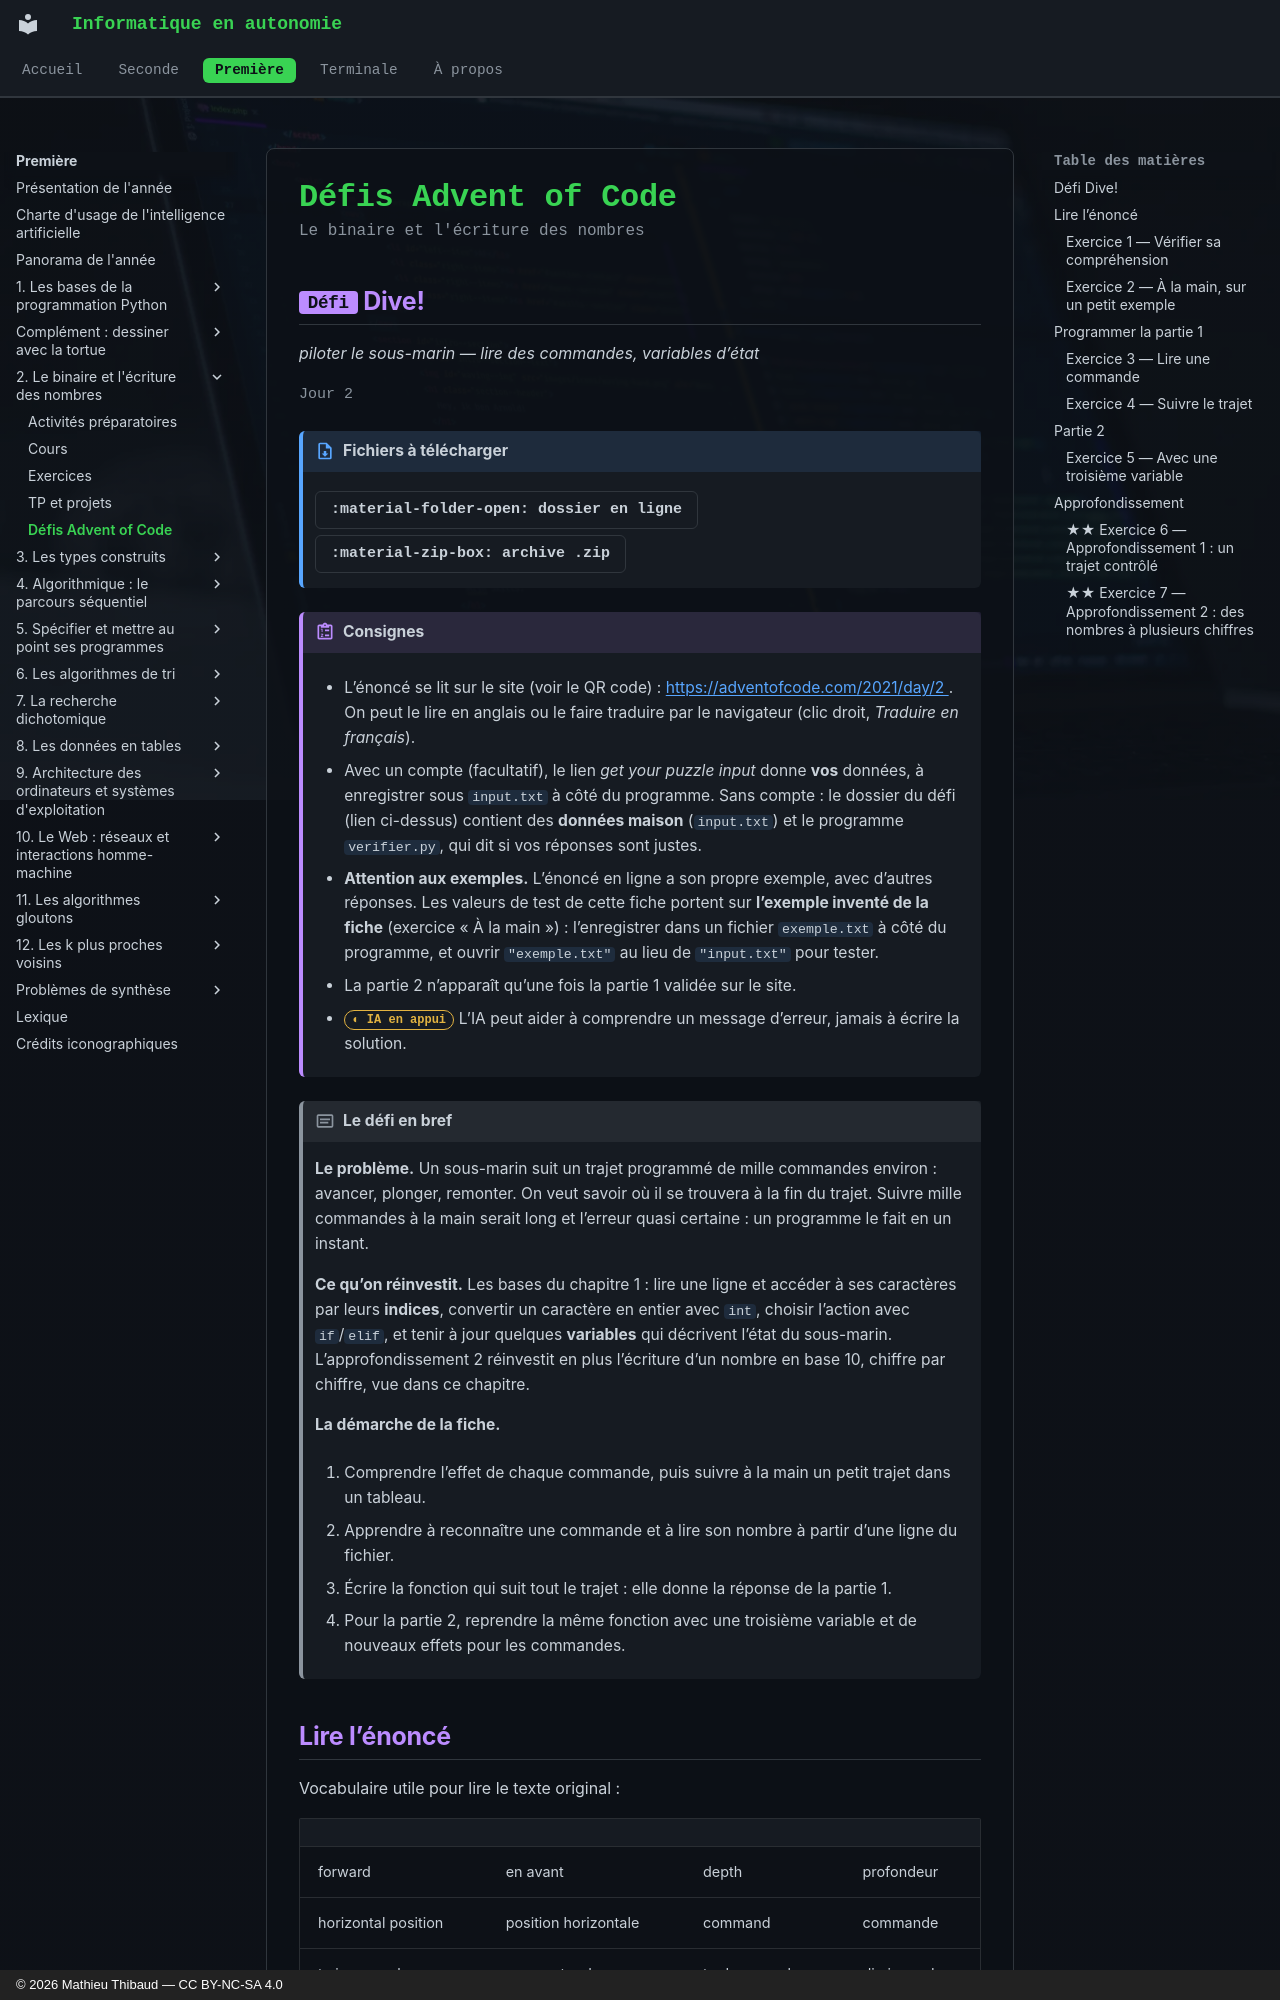

repository: MathThibaud/informatique-en-autonomie · page: premiere/02-le-binaire-et-l-ecriture-des-nombres/defis/index.html · generator: mkdocs · copyright: © 2026 Mathieu Thibaud — CC BY-NC-SA 4.0

# Défis Advent of Code

<p class="sous-titre">Le binaire et l'écriture des nombres</p>

## <span class="etiquette">Défi</span> Dive!

*piloter le sous-marin — lire des commandes, variables d’état*

<p class="infos-activite">Jour 2</p>

!!! fichiers "Fichiers à télécharger"

    [:material-folder-open: dossier en ligne](https://github.com/MathThibaud/nsi-fichiers-eleves/tree/main/premiere/02-defi-aoc-2021-02){ .md-button } [:material-zip-box: archive .zip](https://github.com/MathThibaud/nsi-fichiers-eleves/raw/main/zips/premiere-02-defi-aoc-2021-02.zip){ .md-button }

!!! consignes "Consignes"

    - L’énoncé se lit sur le site (voir le QR code) : [https://adventofcode.com/2021/day/2 ](https://adventofcode.com/2021/day/2 ). On peut le lire en anglais ou le faire traduire par le navigateur (clic droit, *Traduire en français*).

    - Avec un compte (facultatif), le lien *get your puzzle input* donne **vos** données, à enregistrer sous `input.txt` à côté du programme. Sans compte : le dossier du défi (lien ci-dessus) contient des **données maison** (`input.txt`) et le programme `verifier.py`, qui dit si vos réponses sont justes.

    - **Attention aux exemples.** L’énoncé en ligne a son propre exemple, avec d’autres réponses. Les valeurs de test de cette fiche portent sur **l’exemple inventé de la fiche** (exercice « À la main ») : l’enregistrer dans un fichier `exemple.txt` à côté du programme, et ouvrir `"exemple.txt"` au lieu de `"input.txt"` pour tester.

    - La partie 2 n’apparaît qu’une fois la partie 1 validée sur le site.

    - <span class="ia ia-orange" title="IA en appui : déboguer, reformuler, vérifier ; la réponse finale est la vôtre"></span> L’IA peut aider à comprendre un message d’erreur, jamais à écrire la solution.

!!! encadre "Le défi en bref"

    **Le problème.** Un sous-marin suit un trajet programmé de mille commandes environ : avancer, plonger, remonter. On veut savoir où il se trouvera à la fin du trajet. Suivre mille commandes à la main serait long et l’erreur quasi certaine : un programme le fait en un instant.

    **Ce qu’on réinvestit.** Les bases du chapitre 1 : lire une ligne et accéder à ses caractères par leurs **indices**, convertir un caractère en entier avec `int`, choisir l’action avec `if`/`elif`, et tenir à jour quelques **variables** qui décrivent l’état du sous-marin. L’approfondissement 2 réinvestit en plus l’écriture d’un nombre en base 10, chiffre par chiffre, vue dans ce chapitre.

    **La démarche de la fiche.**

    1.  Comprendre l’effet de chaque commande, puis suivre à la main un petit trajet dans un tableau.

    2.  Apprendre à reconnaître une commande et à lire son nombre à partir d’une ligne du fichier.

    3.  Écrire la fonction qui suit tout le trajet : elle donne la réponse de la partie 1.

    4.  Pour la partie 2, reprendre la même fonction avec une troisième variable et de nouveaux effets pour les commandes.
